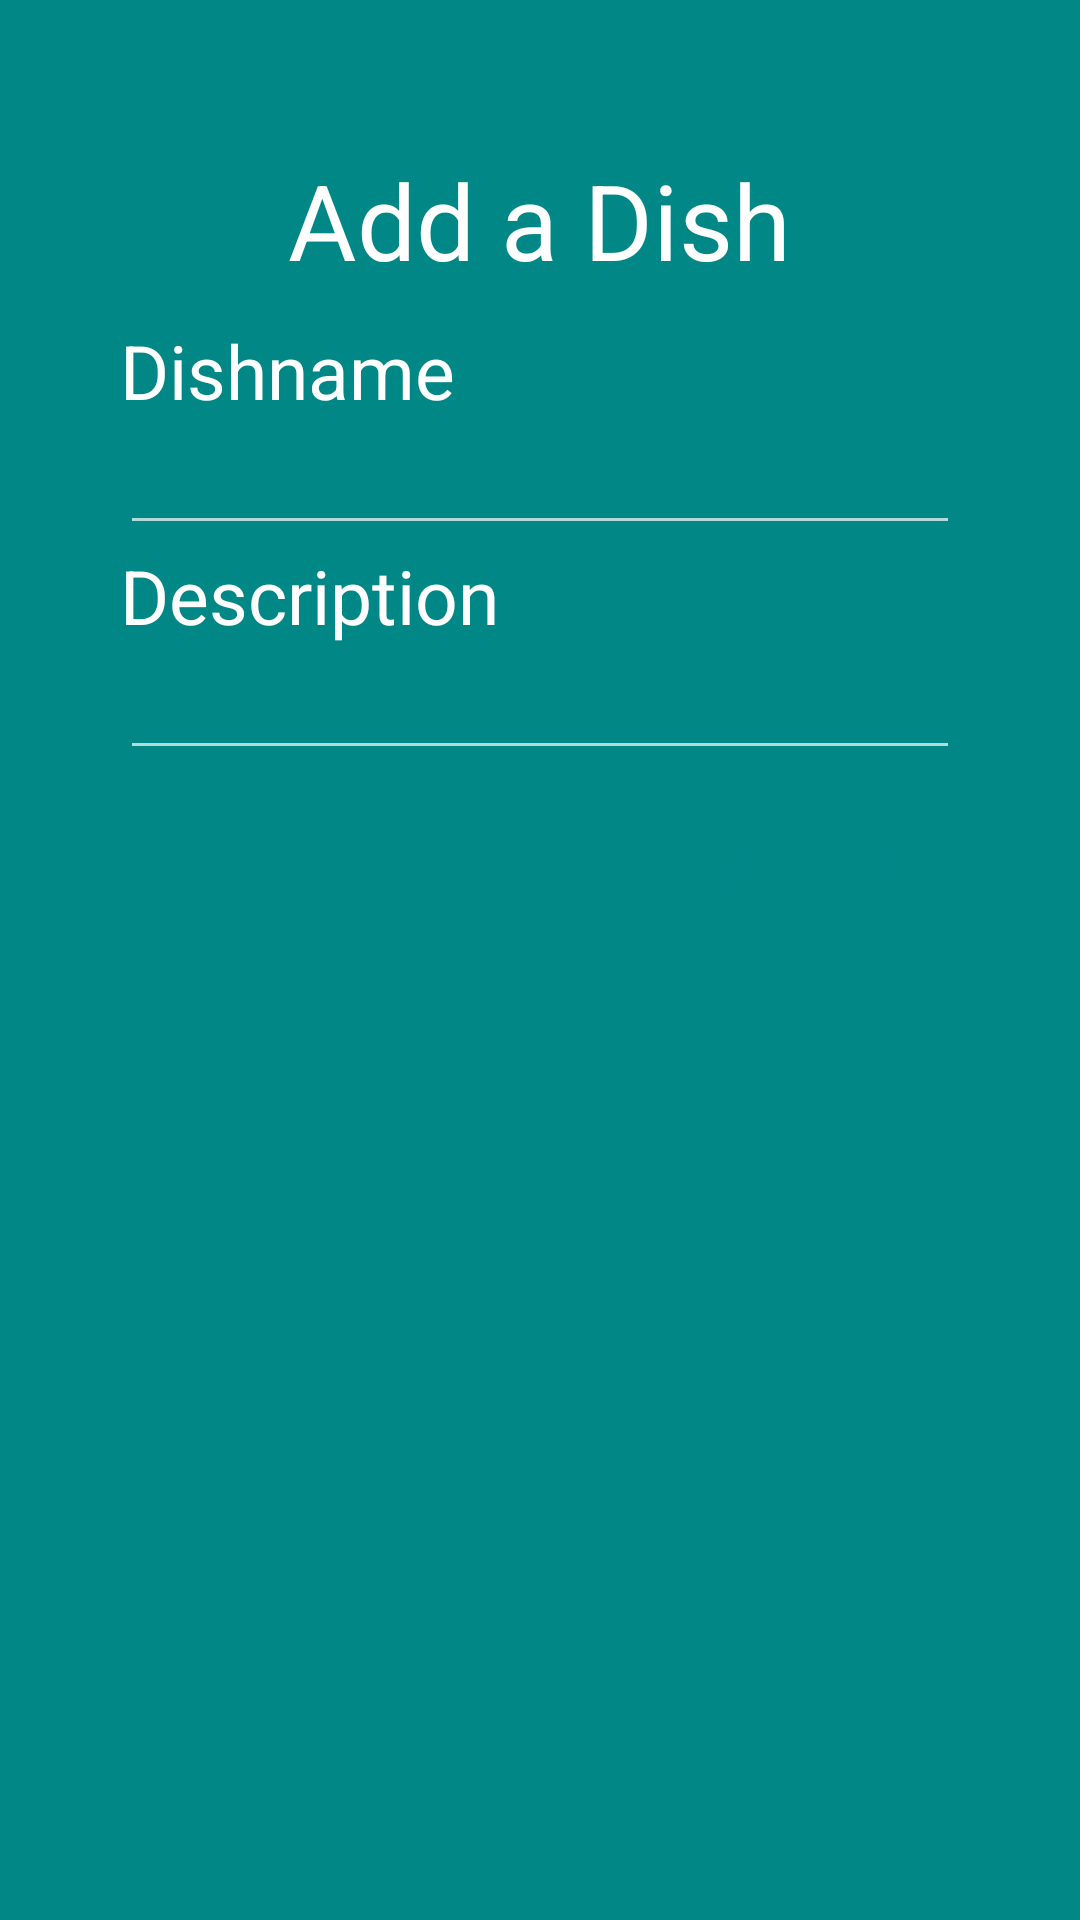

Reconstruct the res/layout file that produces this screen, plus the resources it refers to.
<!-- AndroidManifest.xml: application theme Theme.Pagerduty -->
<!-- res/layout/fragment_create_dish.xml -->
<?xml version="1.0" encoding="utf-8"?>
<layout
    xmlns:android="http://schemas.android.com/apk/res/android"
    xmlns:tools="http://schemas.android.com/tools">

    <LinearLayout
        android:layout_width="match_parent"
        android:layout_height="match_parent"
        android:padding="40dp"
        android:background="@color/teal_700"
        tools:context=".models.CreateShoeFragment"
        android:orientation="vertical">


        <TextView
            android:layout_width="wrap_content"
            android:layout_height="wrap_content"
            android:text="Add a Dish"
            android:background="@color/teal_700"
            android:textSize="35sp"
            android:textColor="@color/white"
            android:padding="10dp"
            android:layout_gravity="center_horizontal"
            />
        <TextView
            android:layout_width="wrap_content"
            android:layout_height="wrap_content"
            android:text="Dishname"
            android:textColor="@color/white"
            android:textSize="25sp"/>

        <EditText
            android:id="@+id/nameBox"
            android:textColor="@color/white"
            android:layout_width="match_parent"
            android:layout_height="wrap_content">

        </EditText>

        <TextView
            android:layout_width="wrap_content"
            android:layout_height="wrap_content"
            android:textSize="25sp"
            android:textColor="@color/white"
            android:text="Description" />

        <EditText
            android:id="@+id/descriptionBox"
            android:textColor="@color/white"
            android:layout_width="match_parent"
            android:layout_height="wrap_content">

        </EditText>
        <LinearLayout
            android:layout_width="match_parent"
            android:layout_height="wrap_content"
            android:orientation="horizontal"
            android:layout_marginTop="10dp"
            >

            <Button
                android:id="@+id/saveButton"
                style="?android:attr/buttonBarButtonStyle"
                android:layout_width="wrap_content"
                android:layout_height="wrap_content"
                android:layout_marginEnd="20dp"
                android:layout_weight="1"
                android:text="Save"
                android:textSize="25sp"
                android:backgroundTint="@color/white"
                android:textColor="@color/teal_700" />

            <Button
                android:id="@+id/cancelButton"
                style="?android:attr/buttonBarButtonStyle"
                android:layout_width="wrap_content"
                android:layout_height="wrap_content"
                android:layout_marginStart="20dp"
                android:layout_weight="1"
                android:backgroundTint="@color/white"
                android:text="Cancel"
                android:textSize="25sp"
                android:textColor="@color/teal_700" />
        </LinearLayout>


    </LinearLayout>

</layout>
<!-- resources referenced by this layout -->
<resources>
  <style name="Theme.Pagerduty" parent="Theme.MaterialComponents.NoActionBar">
          
          <item name="colorPrimary">@color/teal_700</item>
          <item name="colorPrimaryVariant">@color/teal_200</item>
          <item name="colorOnPrimary">@color/white</item>
          
          <item name="colorSecondary">@color/teal_200</item>
          <item name="colorSecondaryVariant">@color/teal_700</item>
          <item name="colorOnSecondary">@color/teal_700</item>
          
          <item name="android:statusBarColor" tools:targetApi="l">?attr/colorPrimaryVariant</item>
          
      </style>
  <!-- not gathered from this repository: default colours our renderer supplied (Android Studio template values) -->
  <color name="teal_200">#FF03DAC5</color>
  <color name="teal_700">#FF018786</color>
  <color name="white">#FFFFFFFF</color>
</resources>
